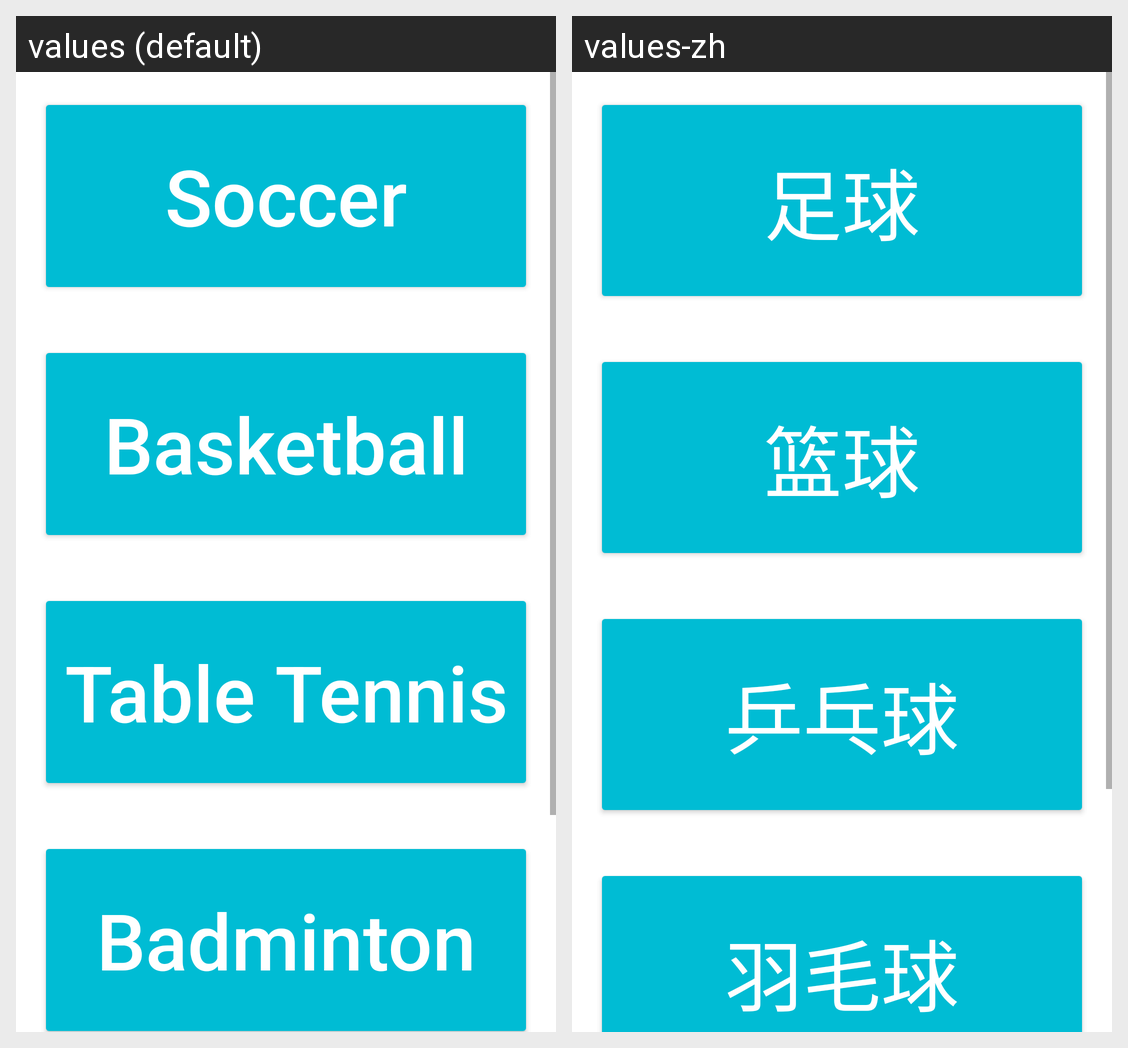

Locale-by-locale string values for the Android screen shown in this grid:
Android screen res/layout/content_main.xml rendered under 2 locales, left to right: values (default), values-zh. Device: Nexus 5 (rendered at 1080×1920; each locale shown at half size, 540×960, under a caption strip naming it); theme AppTheme.
Strings drawn on this screen, with the default value and each locale's value (text and hints the layout hard-codes, and strings that could not be matched under every locale, appear in the picture but are not listed):

soccer
  values: Soccer
  values-zh: 足球

basketball
  values: Basketball
  values-zh: 篮球

table_tennis
  values: Table Tennis
  values-zh: 乒乓球

badminton
  values: Badminton
  values-zh: 羽毛球
